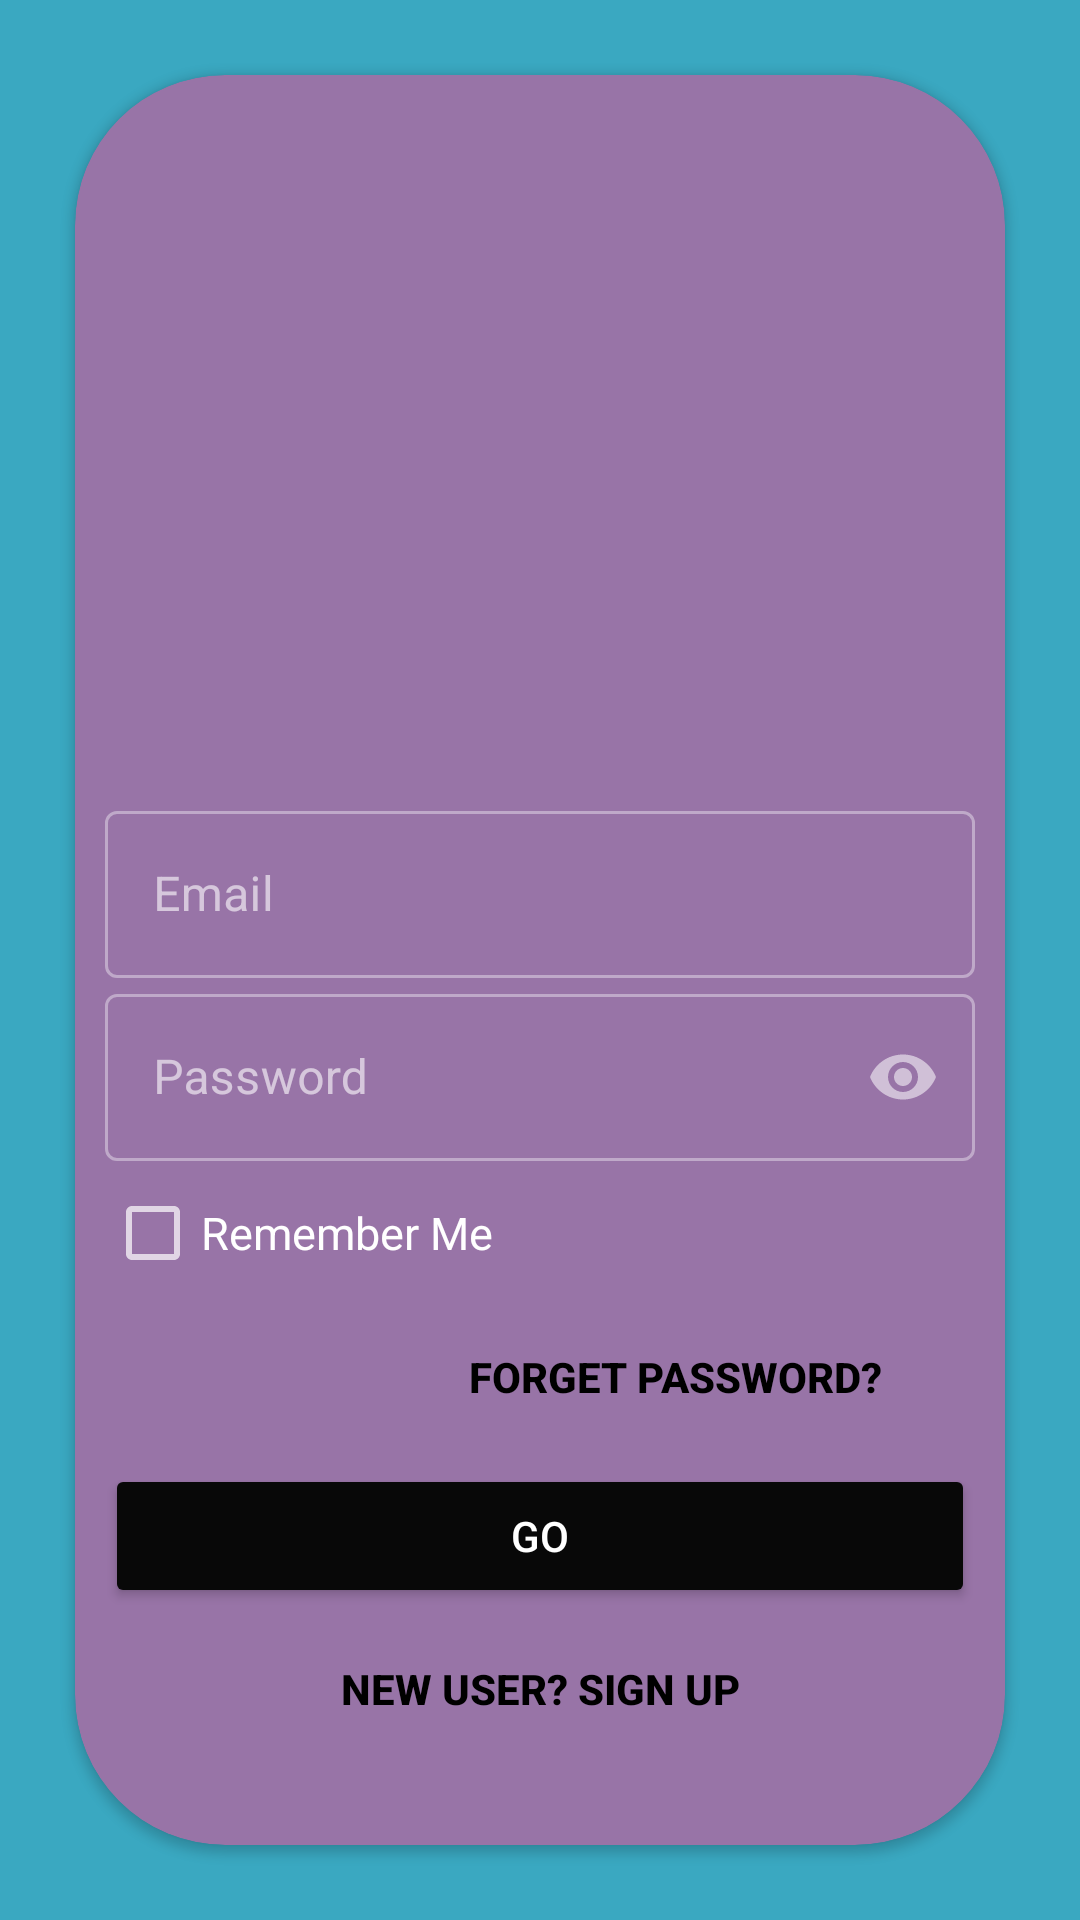

The Android layout XML behind this screen, and the referenced resources:
<!-- AndroidManifest.xml: activity theme Theme.MaterialComponents -->
<!-- res/layout/activity_login.xml -->
<?xml version="1.0" encoding="utf-8"?>
<RelativeLayout xmlns:android="http://schemas.android.com/apk/res/android"
    xmlns:app="http://schemas.android.com/apk/res-auto"
    xmlns:tools="http://schemas.android.com/tools"
    android:layout_width="match_parent"
    android:layout_height="match_parent"
    android:background="#3aa8c1"
    tools:context=".LoginActivity">

    <GridLayout
        android:layout_width="match_parent"
        android:layout_height="wrap_content"
        android:layout_centerInParent="true"
        android:padding="10dp"
        android:layout_margin="5dp"
        android:columnCount="1"
        android:rowCount="1">

        <androidx.cardview.widget.CardView
            android:layout_width="wrap_content"
            android:layout_height="wrap_content"
            android:layout_row="0"
            android:layout_rowWeight="0"
            android:layout_column="0"
            android:backgroundTint="#9874a7"
            android:layout_columnWeight="0"
            android:layout_gravity="fill_horizontal"
            android:layout_margin="10dp"
            android:elevation="50dp"
            app:cardCornerRadius="50dp">

            <LinearLayout
                android:layout_width="match_parent"
                android:layout_height="wrap_content"
                android:layout_marginTop="20dp"
                android:layout_marginBottom="20dp"
                android:layout_gravity="center"
                android:orientation="vertical"
                android:padding="10dp">

                <ImageView
                    android:layout_width="200dp"
                    android:layout_height="200dp"
                    android:layout_gravity="center"
                    android:src="@drawable/programming"
                    android:layout_marginBottom="10dp"/>

                <com.google.android.material.textfield.TextInputLayout
                    android:layout_width="match_parent"
                    android:layout_height="wrap_content"
                    android:id="@+id/username"
                    android:hint="Email"
                    style="@style/Widget.MaterialComponents.TextInputLayout.OutlinedBox">

                    <com.google.android.material.textfield.TextInputEditText
                        android:layout_width="match_parent"
                        android:layout_height="wrap_content"
                        android:inputType="textEmailAddress"/>

                </com.google.android.material.textfield.TextInputLayout>

                <com.google.android.material.textfield.TextInputLayout
                    android:layout_width="match_parent"
                    android:layout_height="wrap_content"
                    android:id="@+id/password"
                    android:hint="Password"
                    app:passwordToggleEnabled="true"
                    style="@style/Widget.MaterialComponents.TextInputLayout.OutlinedBox">

                    <com.google.android.material.textfield.TextInputEditText
                        android:layout_width="match_parent"
                        android:layout_height="wrap_content"
                        android:inputType="textPassword"/>

                </com.google.android.material.textfield.TextInputLayout>

                <CheckBox
                    android:id="@+id/remember"
                    android:layout_width="wrap_content"
                    android:layout_height="wrap_content"
                    android:text="Remember Me"
                    android:textSize="15dp"/>


                <Button
                    android:id="@+id/forgetPass"
                    android:layout_width="200dp"
                    android:layout_height="wrap_content"
                    android:background="#00000000"
                    android:textColor="#000000"
                    android:text="Forget Password?"
                    android:textStyle="bold"
                    android:layout_gravity="right"
                    android:elevation="0dp"/>
                <Button
                    android:id="@+id/login"
                    android:layout_width="match_parent"
                    android:layout_height="wrap_content"
                    android:text="GO"
                    android:backgroundTint="#080808"
                    android:textColor="#fff"
                    android:layout_marginTop="5dp"
                    android:layout_marginBottom="5dp"/>
                <Button
                    android:id="@+id/register"
                    android:layout_width="match_parent"
                    android:layout_height="wrap_content"
                    android:textStyle="bold"
                    android:background="#00000000"
                    android:textColor="#000000"
                    android:text="New User? SIGN UP"
                    android:elevation="0dp"/>

            </LinearLayout>
        </androidx.cardview.widget.CardView>
    </GridLayout>
</RelativeLayout>
<!-- resources referenced by this layout -->
<resources>

</resources>
